Run: headless pygame with SDL's dummy video driver; simulated clock (each Clock.tick advances the game by its frame time, no real sleeping); random seed 0; keys injected as events and as key.get_pressed() state; mouse plan: one left click at the window centre at the start of phase 2, then a move to the lower-right quarter at the start of phase 3.
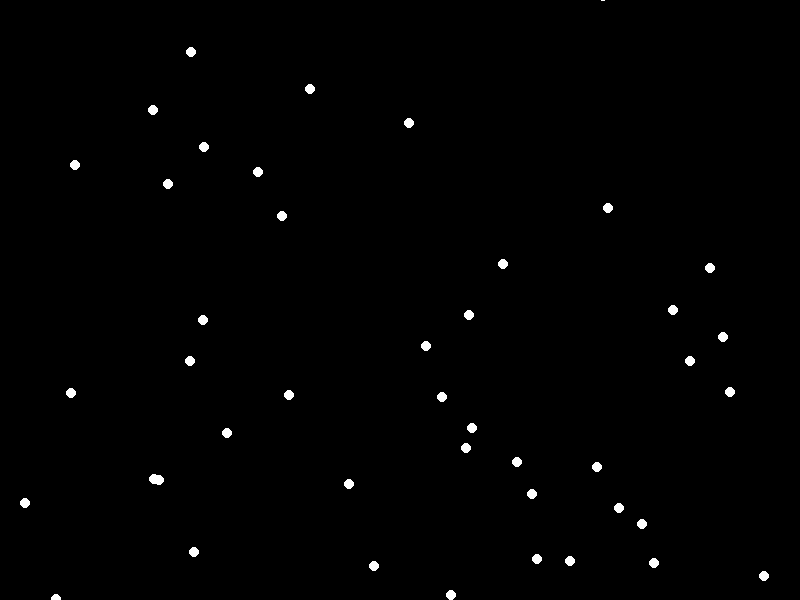
Frame 1 of 4 · flips 1–60 · no input
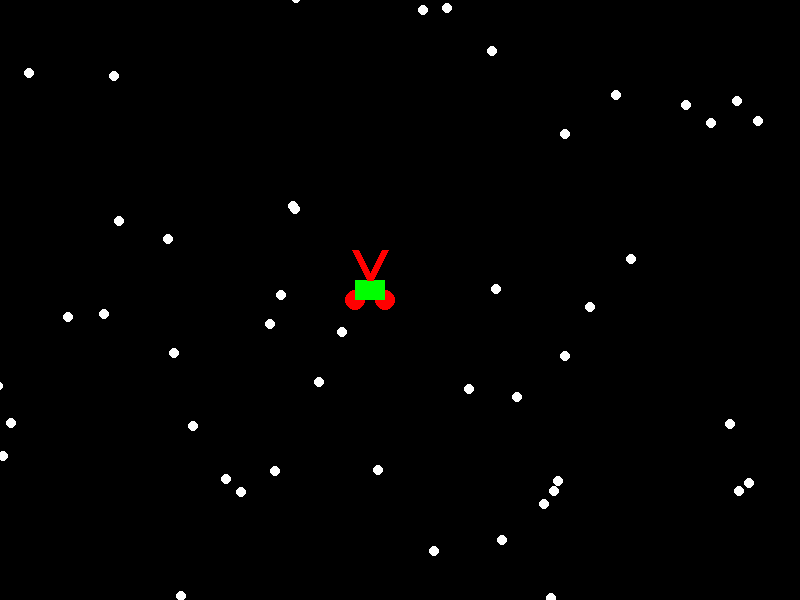
Frame 2 of 4 · flips 61–180 · clicked the window centre · tapped SPACE, RETURN · held RIGHT (→), D
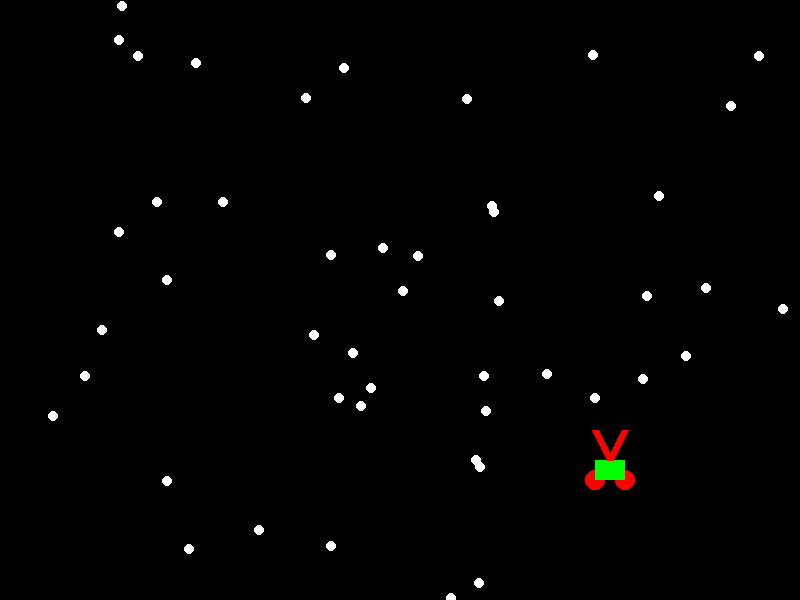
Frame 3 of 4 · flips 181–300 · moved the mouse to the lower-right quarter · held DOWN (↓), S
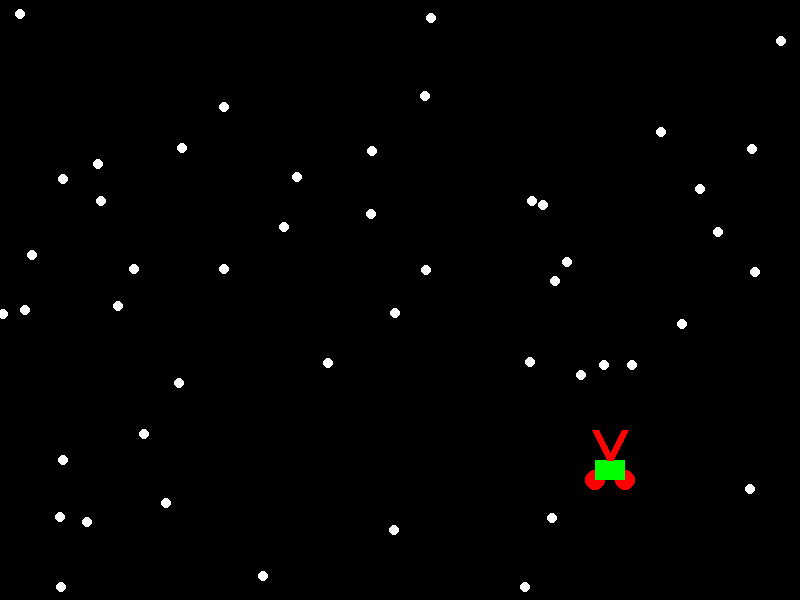
Frame 4 of 4 · flips 301–420 · held LEFT (←), A, UP (↑), W

The pygame program that drew these frames:

"""
 Animating multiple objects using a list.
 Sample Python/Pygame Programs
 Simpson College Computer Science
 http://programarcadegames.com/
 http://simpson.edu/computer-science/
 
 Explanation video: http://youtu.be/Gkhz3FuhGoI
"""

# Import a library of functions called 'pygame'
import pygame
import random
 
BLACK = [0, 0, 0]
GREEN = [0, 255, 0]
RED = [255, 0, 0]
WHITE = [255, 255, 255]
 
# Set the height and width of the screen
SIZE = [800, 600]

def draw_android(x, y):
    # pygame.draw.line(screen, GREEN, [x+])
    pygame.draw.circle(screen, RED, [x-45, y], 10)
    pygame.draw.circle(screen, RED, [x-15, y], 10)
    pygame.draw.rect(screen, GREEN, [x-45, y-20, 30, 20])
    pygame.draw.line(screen, RED, [x-30, y-20], [x-15, y-50], 7)
    pygame.draw.line(screen, RED, [x-30, y-20], [x-45, y-50], 7)

# Initialize the game engine
pygame.init()

screen = pygame.display.set_mode(SIZE)
pygame.display.set_caption("Snow Animation")
 
# Create an empty array
snow_list = []
 
# Loop 50 times and add a snow flake in a random x,y position
for i in range(50):
    x = random.randrange(0, SIZE[0])
    y = random.randrange(0, SIZE[1])
    snow_list.append([x, y])
 
clock = pygame.time.Clock()
 
# Loop until the user clicks the close button.
done = False
while not done:
 
    for event in pygame.event.get():   # User did something
        if event.type == pygame.QUIT:  # If user clicked close
            done = True   # Flag that we are done so we exit this loop
 
    # Set the screen background
    screen.fill(BLACK)

    pos = pygame.mouse.get_pos()
    print(pos)
    draw_android(pos[0], pos[1])

    # Process each snow flake in the list
    for i in range(len(snow_list)):
 
        # Draw the snow flake
        pygame.draw.circle(screen, WHITE, snow_list[i], 5)
 
        # Move the snow flake down one pixel
        snow_list[i][1] += random.randrange(0, 10)
        snow_list[i][0] += random.randrange(-5,5)

        # If the snow flake has moved off the bottom of the screen
        if snow_list[i][1] > SIZE[1]:
            # Reset it just above the top
            y = random.randrange(-50, -10)
            snow_list[i][1] = y
            # Give it a new x position
            x = random.randrange(0, SIZE[0])
            snow_list[i][0] = x
 
    # Go ahead and update the screen with what we've drawn.
    pygame.display.flip()
    clock.tick(20)
 
# Be IDLE friendly. If you forget this line, the program will 'hang'
# on exit.
pygame.quit()
